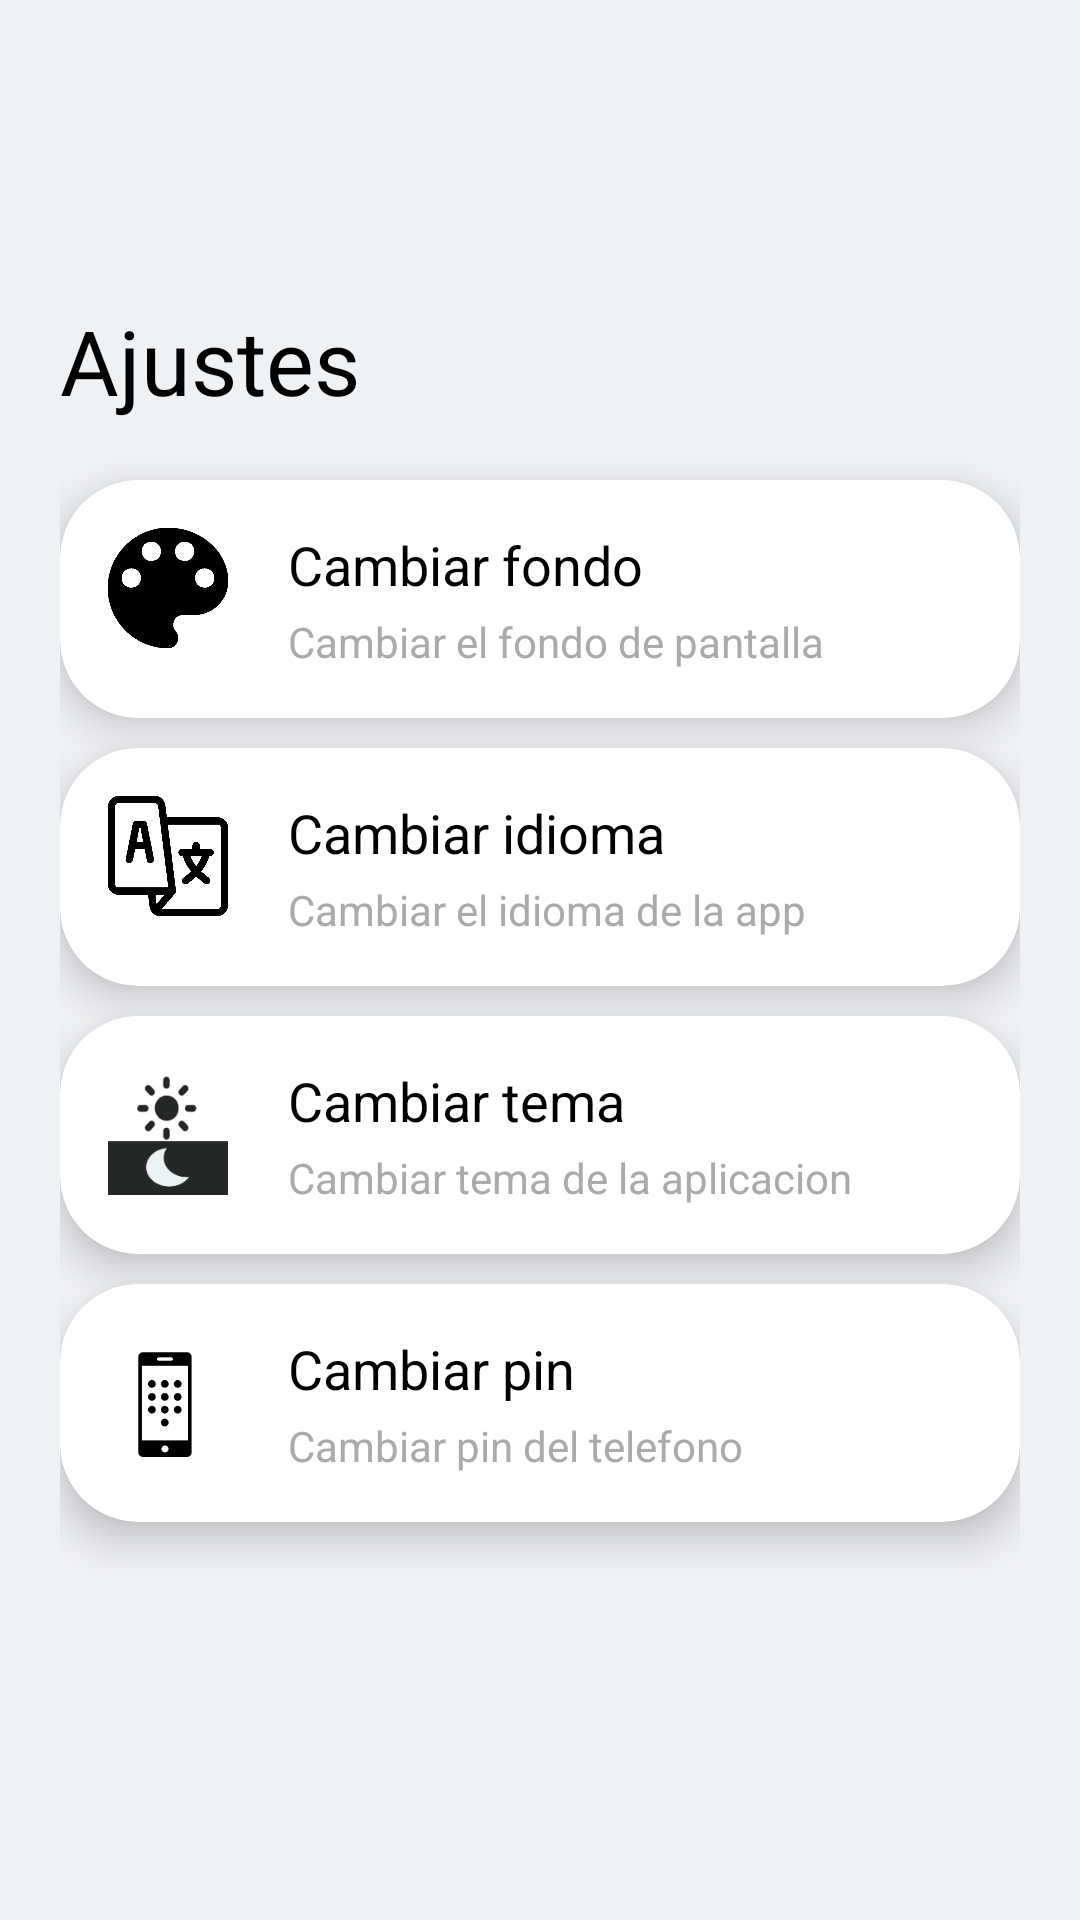

Layout XML and referenced resources for this Android screen:
<!-- AndroidManifest.xml: application theme Theme.MiPortfolio -->
<!-- res/layout/settings.xml -->
<?xml version="1.0" encoding="utf-8"?>
<LinearLayout xmlns:android="http://schemas.android.com/apk/res/android"
    android:layout_width="match_parent"
    xmlns:app="http://schemas.android.com/apk/res-auto"
    android:background="@color/fondoSettings"

    android:layout_height="match_parent">
    <LinearLayout
        android:orientation="vertical"
        android:layout_width="match_parent"
        android:layout_height="match_parent"
        android:background="@color/fondoSettings"
        android:layout_marginRight="20dp"
        android:layout_marginLeft="20dp"
        android:layout_marginTop="100dp">

        <TextView

            android:layout_width="match_parent"
            android:layout_height="60dp"
            android:textColor="@color/textoSettings"
            android:textSize="30dp"

            android:background="@color/fondoSettings"
            android:text="Ajustes"></TextView>
        <androidx.cardview.widget.CardView
            android:layout_width="match_parent"
            android:layout_height="wrap_content"

            app:cardCornerRadius="26dp"
            app:cardElevation="8dp"
            app:cardBackgroundColor="@color/cardSettings"
            >

            <LinearLayout
                android:id="@+id/llfondo"
                android:layout_width="match_parent"
                android:layout_height="wrap_content"

                android:orientation="horizontal"
                android:padding="16dp">

                <ImageView
                    android:layout_width="40dp"
                    android:layout_height="40dp"
                    android:layout_marginRight="20dp"
                    android:src="@drawable/paleta"
                    android:scaleType="centerCrop"/>
                <LinearLayout
                    android:layout_width="match_parent"
                    android:orientation="vertical"
                    android:layout_height="wrap_content">

                    <TextView
                        android:layout_width="wrap_content"
                        android:layout_height="wrap_content"
                        android:text="@string/cambiar_fondo"
                        android:textSize="18sp"
                        android:textColor="@color/textoSettings"
                        />

                    <TextView
                        android:layout_width="wrap_content"
                        android:layout_height="wrap_content"
                        android:text="@string/cambiar_el_fondo_2"
                        android:textSize="14sp"
                        android:textColor="@android:color/darker_gray"
                        android:layout_marginTop="4dp"/>
                </LinearLayout>

            </LinearLayout>
        </androidx.cardview.widget.CardView>

        <androidx.cardview.widget.CardView
            android:layout_width="match_parent"
            android:layout_height="wrap_content"
            android:layout_marginTop="10dp"
            app:cardCornerRadius="26dp"
            app:cardElevation="8dp"
            app:cardBackgroundColor="@color/cardSettings"
            >

            <LinearLayout
                android:id="@+id/llIdioma"
                android:layout_width="match_parent"
                android:layout_height="wrap_content"

                android:orientation="horizontal"
                android:padding="16dp">

                <ImageView
                    android:layout_width="40dp"
                    android:layout_height="40dp"
                    android:layout_marginRight="20dp"
                    android:src="@drawable/language"
                    android:scaleType="centerCrop"/>
                <LinearLayout
                    android:layout_width="match_parent"
                    android:orientation="vertical"
                    android:layout_height="wrap_content">

                    <TextView
                        android:layout_width="wrap_content"
                        android:layout_height="wrap_content"
                        android:text="@string/cambiar_idioma"
                        android:textSize="18sp"
                        android:textColor="@color/textoSettings"
                        />

                    <TextView
                        android:layout_width="wrap_content"
                        android:layout_height="wrap_content"
                        android:text="@string/cambiar_el_idioma_2"
                        android:textSize="14sp"
                        android:textColor="@android:color/darker_gray"
                        android:layout_marginTop="4dp"/>
                </LinearLayout>

            </LinearLayout>
        </androidx.cardview.widget.CardView>
        <androidx.cardview.widget.CardView
            android:layout_width="match_parent"
            android:layout_height="wrap_content"
            android:layout_marginTop="10dp"
            app:cardCornerRadius="26dp"
            app:cardElevation="8dp"
            app:cardBackgroundColor="@color/cardSettings"
            >

        <LinearLayout
            android:id="@+id/llTheme"
            android:layout_width="match_parent"
            android:layout_height="wrap_content"

            android:orientation="horizontal"
            android:padding="16dp">

            <ImageView
                android:layout_width="40dp"
                android:layout_height="40dp"
                android:layout_gravity="center"
                android:layout_marginRight="20dp"
                android:src="@drawable/thememode"
                android:scaleType="centerCrop"/>
            <LinearLayout
                android:layout_width="match_parent"
                android:orientation="vertical"
                android:layout_height="wrap_content">

                <TextView
                    android:layout_width="wrap_content"
                    android:layout_height="wrap_content"
                    android:text="@string/cambiar_tema"
                    android:textSize="18sp"
                    android:textColor="@color/textoSettings"
                    />

                <TextView
                    android:layout_width="wrap_content"
                    android:layout_height="wrap_content"
                     android:text="@string/cambiar_tema_2"
                    android:textSize="14sp"
                    android:textColor="@android:color/darker_gray"
                    android:layout_marginTop="4dp"/>
            </LinearLayout>

        </LinearLayout>
        </androidx.cardview.widget.CardView>
        <androidx.cardview.widget.CardView
            android:layout_width="match_parent"
            android:layout_height="wrap_content"
            android:layout_marginTop="10dp"
            app:cardCornerRadius="26dp"
            app:cardElevation="8dp"
            app:cardBackgroundColor="@color/cardSettings"
            >

            <LinearLayout
                android:id="@+id/llPin"
                android:layout_width="match_parent"
                android:layout_height="wrap_content"

                android:orientation="horizontal"
                android:padding="16dp">

                <ImageView
                    android:layout_width="40dp"
                    android:layout_height="40dp"
                    android:layout_gravity="center"
                    android:layout_marginRight="20dp"
                    android:src="@drawable/mobilepin"
                    android:scaleType="centerCrop"/>
                <LinearLayout
                    android:layout_width="match_parent"
                    android:orientation="vertical"
                    android:layout_height="wrap_content">

                    <TextView
                        android:layout_width="wrap_content"
                        android:layout_height="wrap_content"
                        android:text="@string/cambiar_pin"
                        android:textSize="18sp"
                        android:textColor="@color/textoSettings"
                        />

                    <TextView
                        android:layout_width="wrap_content"
                        android:layout_height="wrap_content"
                        android:text="@string/cambiar_pin_2"
                        android:textSize="14sp"
                        android:textColor="@android:color/darker_gray"
                        android:layout_marginTop="4dp"/>
                </LinearLayout>

            </LinearLayout>
        </androidx.cardview.widget.CardView>

    </LinearLayout>
</LinearLayout>
<!-- resources referenced by this layout -->
<resources>
  <color name="cardSettings">#2d3134</color>
  <color name="fondoSettings">#FF000000</color>
  <color name="textoSettings">#FFFFFFFF</color>
  <!-- drawable language: png bitmap (drawable-notnight, 5777 bytes) -->
  <!-- drawable mobilepin: png bitmap (drawable, 4271 bytes) -->
  <!-- drawable paleta: png bitmap (drawable-notnight, 6398 bytes) -->
  <!-- drawable thememode: png bitmap (drawable, 4048 bytes) -->
  <string name="cambiar_el_fondo_2">Cambiar el fondo de pantalla</string>
  <string name="cambiar_el_idioma_2">Cambiar el idioma de la app</string>
  <string name="cambiar_fondo">Cambiar fondo</string>
  <string name="cambiar_idioma">Cambiar idioma</string>
  <string name="cambiar_pin">Cambiar pin</string>
  <string name="cambiar_pin_2">Cambiar pin del telefono</string>
  <string name="cambiar_tema">Cambiar tema</string>
  <string name="cambiar_tema_2">Cambiar tema de la aplicacion</string>
  <style name="Theme.MiPortfolio" parent="Theme.MaterialComponents.DayNight.NoActionBar">
          
          <item name="colorPrimary">@color/purple_500</item>
          <item name="colorPrimaryVariant">@color/purple_700</item>
          <item name="colorOnPrimary">@color/white</item>
          
          <item name="colorSecondary">@color/teal_200</item>
          <item name="colorSecondaryVariant">@color/teal_700</item>
          <item name="colorOnSecondary">@color/black</item>
          
  
          <item name="android:statusBarColor">?attr/colorPrimaryVariant</item>
          <item name="windowActionBar">false</item>
          <item name="windowNoTitle">true</item>
          
      </style>
  <color name="purple_500">#FF6200EE</color>
  <color name="purple_700">#FF3700B3</color>
  <color name="white">#FFFFFFFF</color>
  <color name="teal_200">#FF03DAC5</color>
  <color name="teal_700">#FF018786</color>
  <color name="black">#FF000000</color>
</resources>
